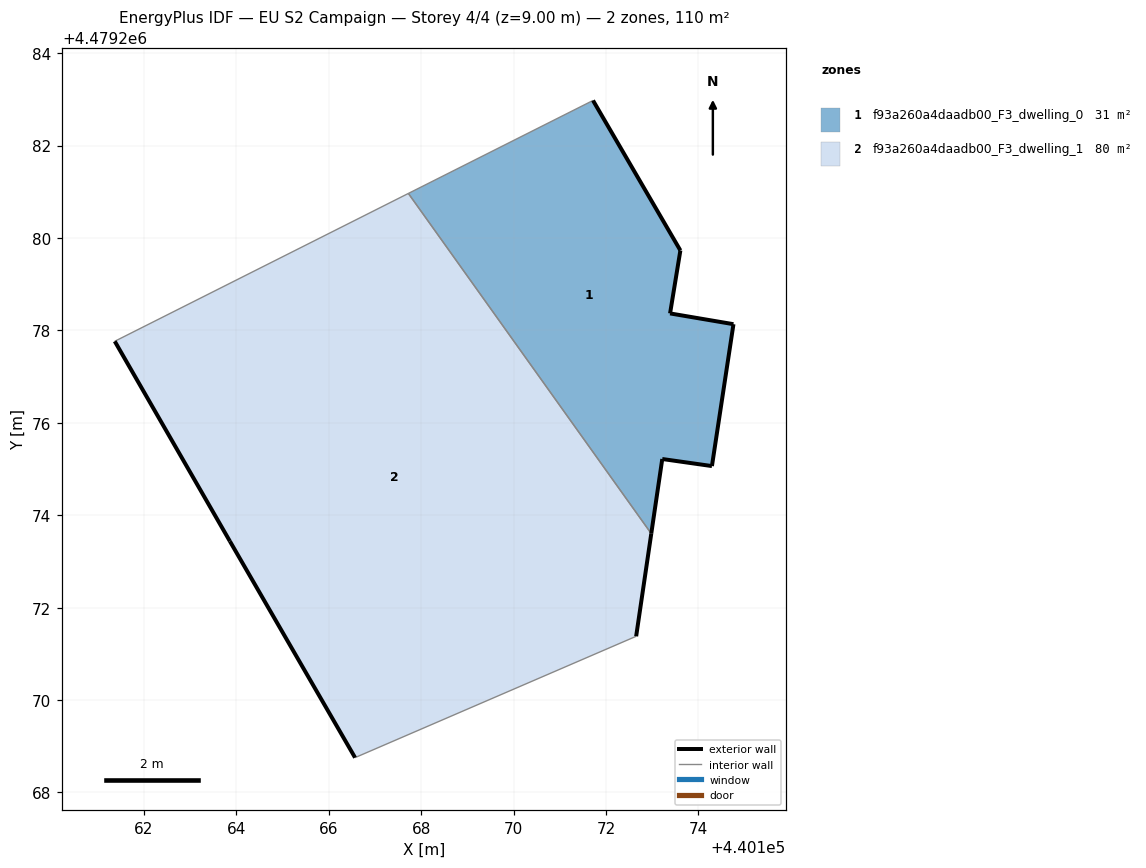
=== STOREY PLAN SPEC (per zone: floor XY polygon, exterior-wall plan segments, windows/doors) ===
zone 1: f93a260a4daadb00_F3_dwelling_0  (30.7 m²)
  floor: (440174.29, 4479275.06) (440174.76, 4479278.13) (440173.39, 4479278.37) (440173.61, 4479279.73) (440171.72, 4479282.98) (440167.72, 4479280.96) (440172.98, 4479273.60) (440173.22, 4479275.22)
  exterior wall: (440174.76, 4479278.13) – (440174.29, 4479275.06)  [3.1 m]
  exterior wall: (440174.29, 4479275.06) – (440173.22, 4479275.22)  [1.1 m]
  exterior wall: (440173.22, 4479275.22) – (440172.98, 4479273.60)  [1.6 m]
  exterior wall: (440171.72, 4479282.98) – (440173.61, 4479279.73)  [3.8 m]
  exterior wall: (440173.61, 4479279.73) – (440173.39, 4479278.37)  [1.4 m]
  exterior wall: (440173.39, 4479278.37) – (440174.76, 4479278.13)  [1.4 m]
  interior walls: 2
zone 2: f93a260a4daadb00_F3_dwelling_1  (79.7 m²)
  floor: (440172.65, 4479271.38) (440172.98, 4479273.60) (440167.72, 4479280.96) (440161.37, 4479277.76) (440163.86, 4479273.44) (440166.57, 4479268.75)
  exterior wall: (440163.86, 4479273.44) – (440161.37, 4479277.76)  [5.0 m]
  exterior wall: (440172.98, 4479273.60) – (440172.65, 4479271.38)  [2.2 m]
  exterior wall: (440166.57, 4479268.75) – (440163.86, 4479273.44)  [5.4 m]
  interior walls: 3

=== DERIVED (storey summary) ===
Building: EU S2 Campaign
Storey: 4 of 4  (floor level z = 9.00 m)
Storey gross floor area: 110.3 m²
Zones on this storey: 2
  - f93a260a4daadb00_F3_dwelling_0: floor 30.7 m²; exterior wall 12.4 m (37.1 m²); WWR 0.0%
  - f93a260a4daadb00_F3_dwelling_1: floor 79.7 m²; exterior wall 12.7 m (38.0 m²); WWR 0.0%
Zone adjacency (shared interzone walls):
  - f93a260a4daadb00_F3_dwelling_0 ↔ f93a260a4daadb00_F3_dwelling_1